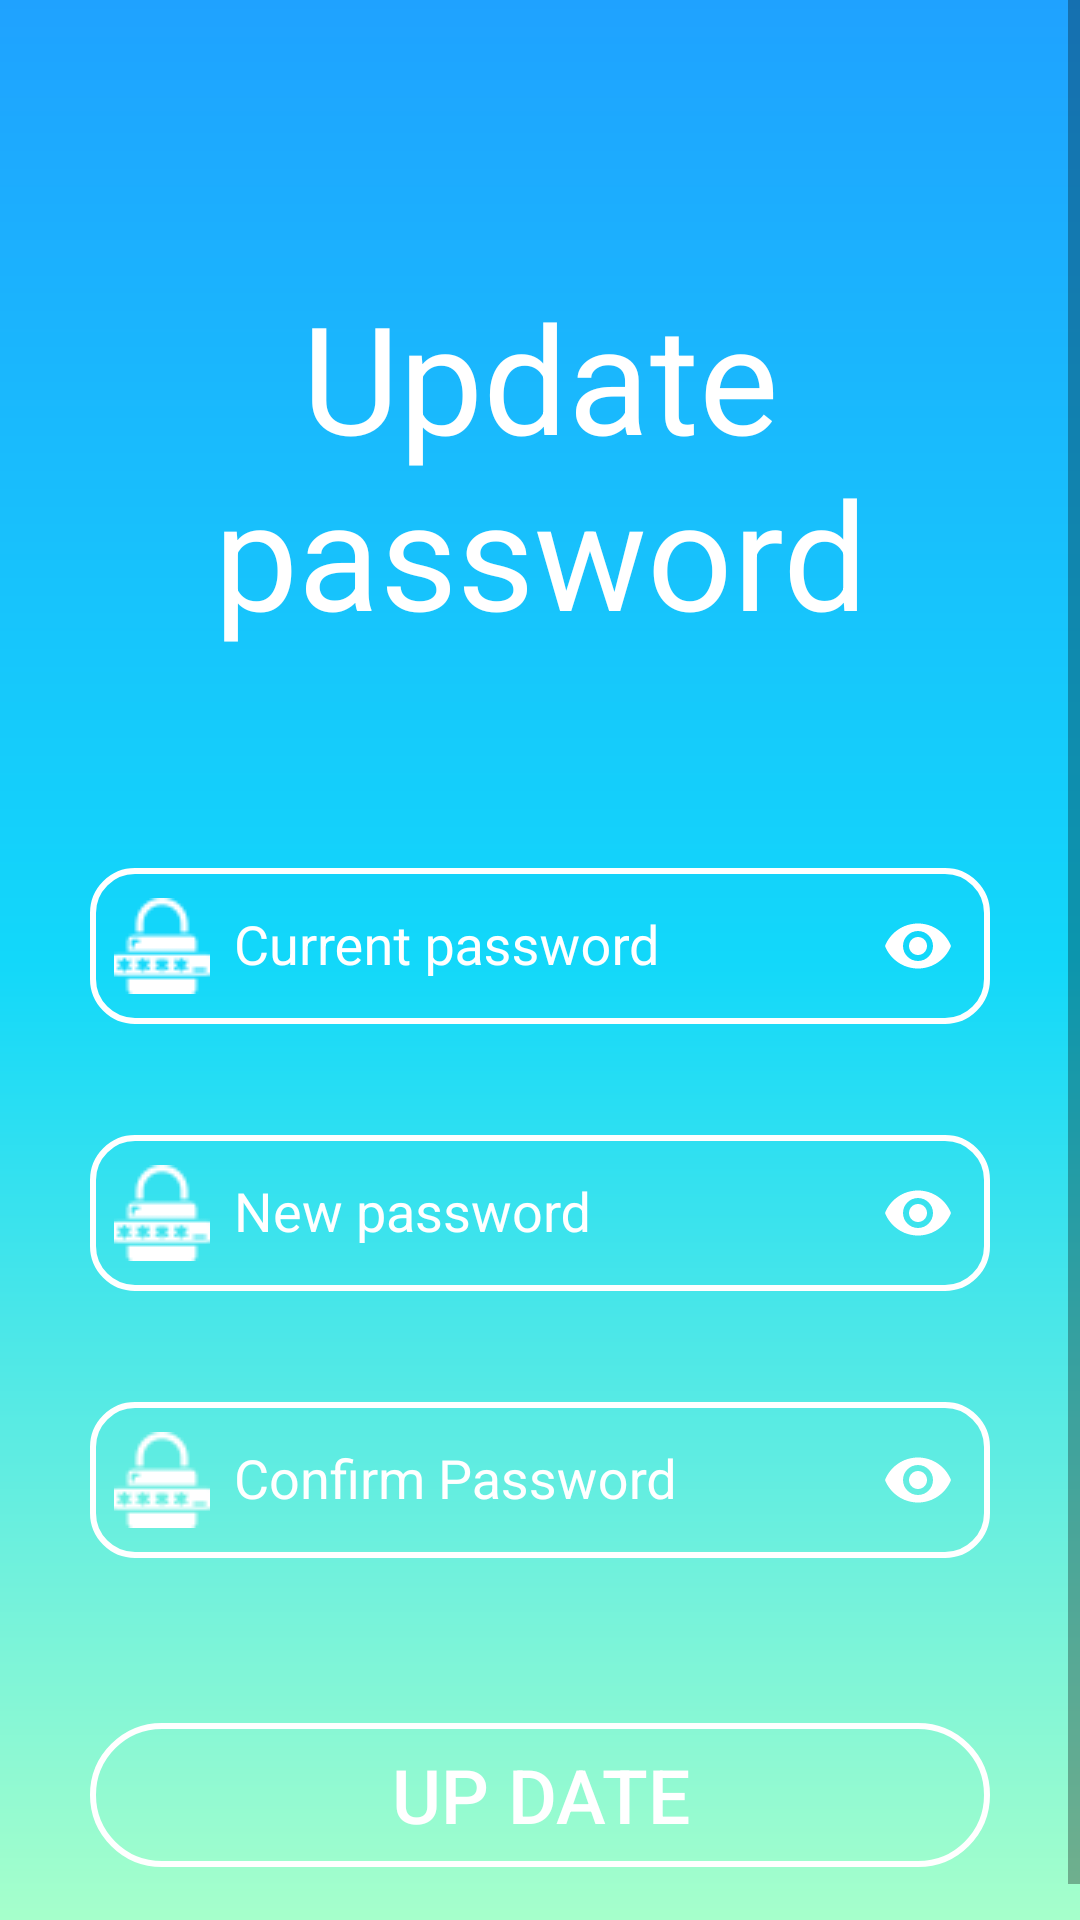

Reconstruct the res/layout file that produces this screen, plus the resources it refers to.
<!-- AndroidManifest.xml: application theme AppTheme -->
<!-- res/layout/activity_update_password.xml -->
<?xml version="1.0" encoding="utf-8"?>
<ScrollView xmlns:android="http://schemas.android.com/apk/res/android"
    xmlns:app="http://schemas.android.com/apk/res-auto"
    xmlns:tools="http://schemas.android.com/tools"
    android:layout_width="match_parent"
    android:layout_height="match_parent"
    android:background="@drawable/background_gradient">

    <LinearLayout xmlns:android="http://schemas.android.com/apk/res/android"
        xmlns:app="http://schemas.android.com/apk/res-auto"
        xmlns:tools="http://schemas.android.com/tools"
        android:layout_width="match_parent"
        android:layout_height="match_parent"
        android:orientation="vertical"
        android:weightSum="10"
        tools:context=".activity.UpdatePasswordActivity">

        <LinearLayout
            android:layout_width="match_parent"
            android:layout_height="wrap_content"
            android:layout_marginTop="30dp"
            android:layout_marginBottom="30dp"
            android:layout_weight="2"
            android:gravity="center"
            android:orientation="vertical">

            <ImageView
                android:id="@+id/img_back"
                android:layout_width="50dp"
                android:layout_height="32dp"
                android:layout_gravity="start"
                android:src="@drawable/baseline_arrow_back_24" />

            <TextView
                android:layout_width="match_parent"
                android:layout_height="wrap_content"
                android:layout_marginTop="30dp"
                android:text="Update password"
                android:textAlignment="center"
                android:textColor="@color/colorAccent"
                android:textSize="50sp" />
        </LinearLayout>

        <LinearLayout
            android:layout_width="match_parent"
            android:layout_height="wrap_content"
            android:layout_marginLeft="25dp"
            android:layout_marginRight="25dp"
            android:layout_weight="5"
            android:orientation="vertical"
            android:padding="5dp">

            
            
            
            
            
            
            

            
            
            
            
            
            
            
            
            
            
            
            

            
            
            
            
            
            
            

            
            
            
            
            
            
            
            
            
            
            
            
            

            <com.google.android.material.textfield.TextInputLayout
                android:id="@+id/tip_password_current"
                android:layout_width="match_parent"
                android:layout_height="wrap_content"
                android:layout_marginTop="26dp"
                android:gravity="center"
                android:textColorHint="@color/colorAccent"
                app:passwordToggleEnabled="true"
                app:passwordToggleTint="@color/colorAccent">

                <EditText
                    android:id="@+id/edt_password_current"
                    android:layout_width="match_parent"
                    android:layout_height="wrap_content"
                    android:background="@drawable/edtregister_background"
                    android:drawableStart="@drawable/padlock1"
                    android:drawablePadding="8dp"
                    android:hint="Current password"
                    android:inputType="textPassword"
                    android:padding="10dp"
                    android:paddingStart="8dp"
                    android:textColorHint="@color/textColoHint" />

            </com.google.android.material.textfield.TextInputLayout>
            <com.google.android.material.textfield.TextInputLayout
                android:id="@+id/tip_password"
                android:layout_width="match_parent"
                android:layout_height="wrap_content"
                android:layout_marginTop="26dp"
                android:gravity="center"
                android:textColorHint="@color/colorAccent"
                app:passwordToggleEnabled="true"
                app:passwordToggleTint="@color/colorAccent">

                <EditText
                    android:id="@+id/edt_password"
                    android:layout_width="match_parent"
                    android:layout_height="wrap_content"
                    android:background="@drawable/edtregister_background"
                    android:drawableStart="@drawable/padlock1"
                    android:drawablePadding="8dp"
                    android:hint="New password"
                    android:inputType="textPassword"
                    android:padding="10dp"
                    android:paddingStart="8dp"
                    android:textColorHint="@color/textColoHint" />

            </com.google.android.material.textfield.TextInputLayout>

            <com.google.android.material.textfield.TextInputLayout
                android:id="@+id/tip_comfirm_password"
                android:layout_width="match_parent"
                android:layout_height="wrap_content"
                android:layout_marginTop="26dp"
                android:gravity="center"
                android:textColorHint="@color/colorAccent"
                app:passwordToggleEnabled="true"
                app:passwordToggleTint="@color/colorAccent">

                <EditText
                    android:id="@+id/edt_confirmpassword"
                    android:layout_width="match_parent"
                    android:layout_height="wrap_content"
                    android:layout_marginTop="26dp"
                    android:background="@drawable/edtregister_background"
                    android:drawableStart="@drawable/padlock1"
                    android:drawablePadding="8dp"
                    android:hint="Confirm Password"
                    android:inputType="textPassword"
                    android:padding="10dp"
                    android:paddingStart="8dp"
                    android:textColorHint="@color/textColoHint" />
            </com.google.android.material.textfield.TextInputLayout>


        </LinearLayout>

        <LinearLayout
            android:layout_width="match_parent"
            android:layout_height="wrap_content"
            android:layout_marginTop="50dp"
            android:layout_marginBottom="30dp"
            android:layout_weight="3"
            android:gravity="end"
            android:orientation="vertical">

            <Button
                android:id="@+id/btn_update"
                android:layout_width="match_parent"
                android:layout_height="wrap_content"
                android:layout_marginLeft="30dp"
                android:layout_marginRight="30dp"
                android:background="@drawable/transparent_button"
                android:text="UP DATE"
                android:textColor="@color/colorAccent"
                android:textSize="25sp" />

            

            
            
            
            
            

            
            
            
            
            
            

            
            
            
            
            
            
            
            
            

        </LinearLayout>


    </LinearLayout>
</ScrollView>
<!-- resources referenced by this layout -->
<resources>
  <color name="colorAccent">#FFFFFF</color>
  <color name="textColoHint">#EAEAEA</color>
  <!-- drawable background_gradient (drawable) -->
  <?xml version="1.0" encoding="utf-8"?>
  <shape xmlns:android="http://schemas.android.com/apk/res/android"
      android:shape="rectangle">
      <gradient
          android:angle="270"
          android:endColor="#A6FFCB"
          android:startColor="#1FA2FF"
          android:centerColor="#12D8FA"
          android:type="linear" />
  </shape>
  <!-- drawable edtregister_background (drawable) -->
  <?xml version="1.0" encoding="utf-8"?>
  <shape xmlns:android="http://schemas.android.com/apk/res/android">
      <stroke android:width="2dp"
          android:color="@color/colorAccent"/>
      <solid android:color="@android:color/transparent"/>
      <corners android:radius="14dp"/>
  </shape>
  <!-- drawable email1: png bitmap (drawable, 397 bytes) -->
  <!-- drawable padlock1: png bitmap (drawable, 771 bytes) -->
  <!-- drawable profile1: png bitmap (drawable, 493 bytes) -->
  <!-- drawable transparent_button (drawable) -->
  <?xml version="1.0" encoding="utf-8"?>
  <shape xmlns:android="http://schemas.android.com/apk/res/android"
      android:shape="rectangle">
  
      <stroke android:color="@color/colorAccent" android:width="2dp"/>
      <solid android:color="@android:color/transparent" />
      <corners android:radius="45dp" />
  
  </shape>
  <style name="AppTheme" parent="Theme.AppCompat.Light">
          
          <item name="colorPrimary">@color/colorPrimary</item>
          <item name="colorPrimaryDark">@color/colorPrimaryDark</item>
          <item name="colorAccent">@color/colorAccent</item>
          <item name="android:textColorPrimary">@color/colorPrimary</item>
          <item name="windowActionBar">false</item>
          <item name="windowNoTitle">true</item>
      </style>
  <color name="colorPrimary">#FCFCFC</color>
  <color name="colorPrimaryDark">#1FA2FF</color>
</resources>
